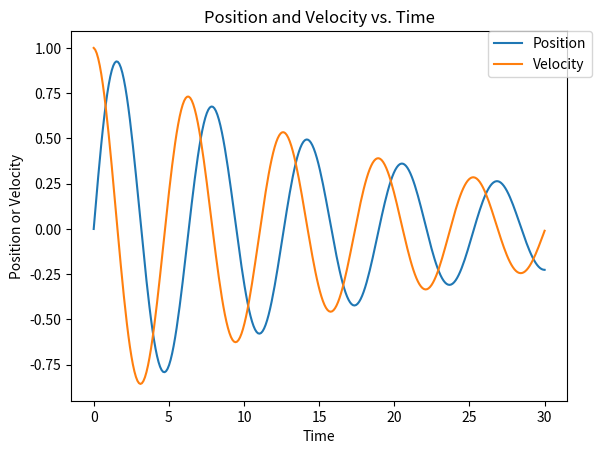

Generate this figure with matplotlib:
import numpy as np, matplotlib.pyplot as plt

if __name__ == '__main__':
	n = 30
	h =  .1
	n = int(n / h)
	position = np.zeros(n)
	velocity = np.zeros(n)
	time = np.linspace(0, h * n, n)
	position[0] = 0
	velocity[0] = 1
	for i in range(1, n):
		position[i] = (position[i - 1] + h * velocity[i - 1]) / (1 + h**2)
		velocity[i] = (velocity[i - 1] - h * position[i - 1]) / (1 + h**2)
	plt.plot(time, position, label = 'Position')
	plt.plot(time, velocity, label = 'Velocity')
	plt.xlabel('Time')
	plt.ylabel('Position or Velocity')
	plt.title('Position and Velocity vs. Time')
	plt.legend(bbox_to_anchor=(1.05, 1), loc=1, borderaxespad=0.)
	plt.savefig('implicit_plot.pdf')